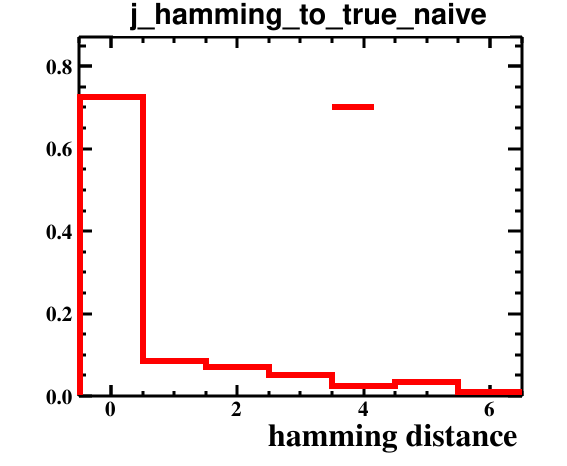

Values plotted in this chart, from the file beside it:
bin_low_edge, contents, binerror, xtitle, binlabel
-1.5, 0.0, 0.0, hamming distance, 
-0.5, 0.725, 0.06021, hamming distance, 
0.5, 0.085, 0.02062, hamming distance, 
1.5, 0.07, 0.01871, hamming distance, 
2.5, 0.05, 0.01581, hamming distance, 
3.5, 0.025, 0.01118, hamming distance, 
4.5, 0.035, 0.01323, hamming distance, 
5.5, 0.01, 0.007071, hamming distance, 
6.5, 0.0, 0.0, hamming distance, 
